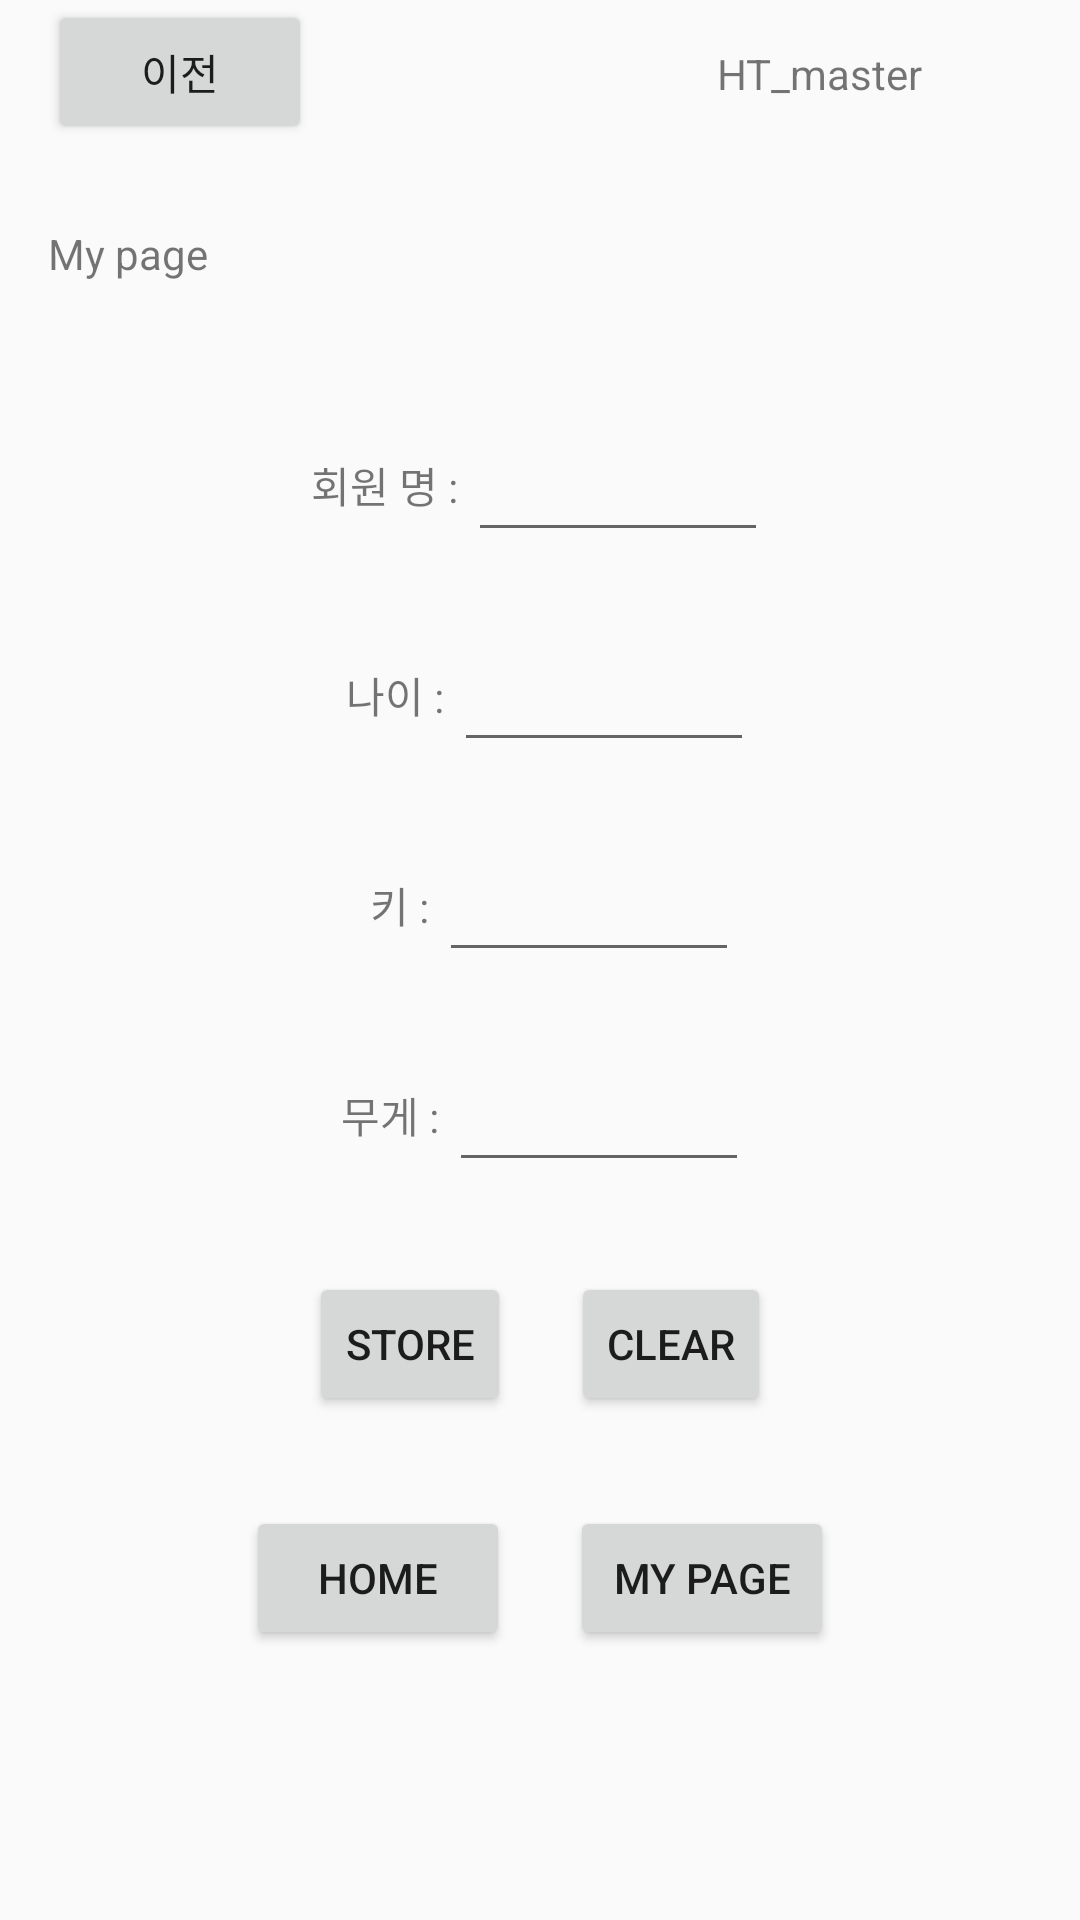

Here is an Android app screen rendered from its layout file. Give the layout XML and the strings, colors and styles it references.
<!-- AndroidManifest.xml: application theme AppTheme -->
<!-- res/layout/mypage_before.xml -->
<?xml version="1.0" encoding="utf-8"?>
<LinearLayout
    xmlns:android="http://schemas.android.com/apk/res/android"
    xmlns:tools="http://schemas.android.com/tools"
    android:layout_width="match_parent"
    android:layout_height="match_parent"
    android:paddingBottom="16dp"
    android:paddingLeft="16dp"
    android:paddingRight="16dp"
    android:orientation="vertical"
    tools:context="com.example.myfirst.mypage_be">
    <LinearLayout
        android:layout_width="wrap_content"
        android:layout_height="60dp">
    <Button
        android:layout_width="wrap_content"
        android:layout_height="wrap_content"
        android:id="@+id/b_return"
        android:text=" 이전 "/>
        <TextView
            android:layout_marginLeft="135dp"
            android:layout_width="wrap_content"
            android:layout_height="wrap_content"
            android:text="HT_master"/>
    </LinearLayout>
    <TextView
        android:layout_marginTop="15dp"
        android:layout_width="wrap_content"
        android:layout_height="wrap_content"
        android:text="My page"
        android:orientation="vertical"
        />
    <LinearLayout
        android:layout_width="wrap_content"
        android:layout_height="wrap_content"
        android:layout_gravity="center"
        android:layout_marginTop="40dp"
        android:orientation="horizontal">
        <TextView
            android:layout_width="wrap_content"
            android:layout_height="60dp"
            android:text="회원 명 : " />
        <EditText
            android:layout_width="100dp"
            android:layout_height="50dp"
            android:id="@+id/eTName"/>
    </LinearLayout>
    <LinearLayout
        android:layout_width="wrap_content"
        android:layout_height="wrap_content"
        android:layout_gravity="center"
        android:layout_marginTop="10dp"
        android:orientation="horizontal">
        <TextView
            android:layout_width="wrap_content"
            android:layout_height="60dp"
            android:text="  나이 : " />
        <EditText
            android:layout_width="100dp"
            android:layout_height="50dp"
            android:id="@+id/eTOld" />
    </LinearLayout>
    <LinearLayout
        android:layout_width="wrap_content"
        android:layout_height="wrap_content"
        android:layout_gravity="center"
        android:layout_marginTop="10dp"
        android:orientation="horizontal">
        <TextView
            android:layout_width="wrap_content"
            android:layout_height="60dp"
            android:text="   키 : " />
        <EditText
            android:layout_width="100dp"
            android:layout_height="50dp"
            android:id="@+id/eTTall"
            />
    </LinearLayout>
    <LinearLayout
        android:layout_width="wrap_content"
        android:layout_height="wrap_content"
        android:layout_gravity="center"
        android:layout_marginTop="10dp"
        android:orientation="horizontal">
        <TextView
            android:layout_width="wrap_content"
            android:layout_height="60dp"
            android:text=" 무게 : " />
        <EditText
            android:layout_width="100dp"
            android:layout_height="50dp"
            android:id="@+id/eTWeight"
            />
    </LinearLayout>

    <LinearLayout
        android:layout_width="wrap_content"
        android:layout_height="wrap_content"
        android:orientation="horizontal"
        android:layout_gravity="center">
        <Button
            android:id="@+id/buttonSave"
            style="?android:attr/buttonStyleSmall"
            android:layout_width="wrap_content"
            android:layout_height="wrap_content"
            android:text="store"
            android:layout_marginTop="20dp"
            />
        <Button
            android:id="@+id/buttonClear"
            style="?android:attr/buttonStyleSmall"
            android:layout_width="wrap_content"
            android:layout_height="wrap_content"
            android:layout_marginLeft="20dp"
            android:text="clear"
            android:layout_marginTop="20dp"
            />
    </LinearLayout>

    <LinearLayout
        android:layout_gravity="center"
        android:layout_marginTop="30dp"
        android:layout_width="wrap_content"
        android:layout_height="wrap_content"
        android:orientation="horizontal">
        <Button
            android:layout_width="wrap_content"
            android:layout_height="wrap_content"
            android:text="Home"
            android:id="@+id/b_home"/>
        <Button
            android:layout_marginLeft="20dp"
            android:layout_width="wrap_content"
            android:layout_height="wrap_content"
            android:text="My page"
            android:id="@+id/b_info"/>

    </LinearLayout>
</LinearLayout>
<!-- resources referenced by this layout -->
<resources>
  <style name="AppTheme" parent="Theme.AppCompat.Light.DarkActionBar">
          
          <item name="colorPrimary">@color/colorPrimary</item>
          <item name="colorPrimaryDark">@color/colorPrimaryDark</item>
          <item name="colorAccent">@color/colorAccent</item>
          
          <item name="windowActionBar">false</item>
          <item name="windowNoTitle">true</item>
      </style>
  <!-- not gathered from this repository: default colours our renderer supplied (Android Studio template values) -->
  <color name="colorPrimary">#FF6200EE</color>
  <color name="colorPrimaryDark">#FF3700B3</color>
  <color name="colorAccent">#FF03DAC5</color>
</resources>
